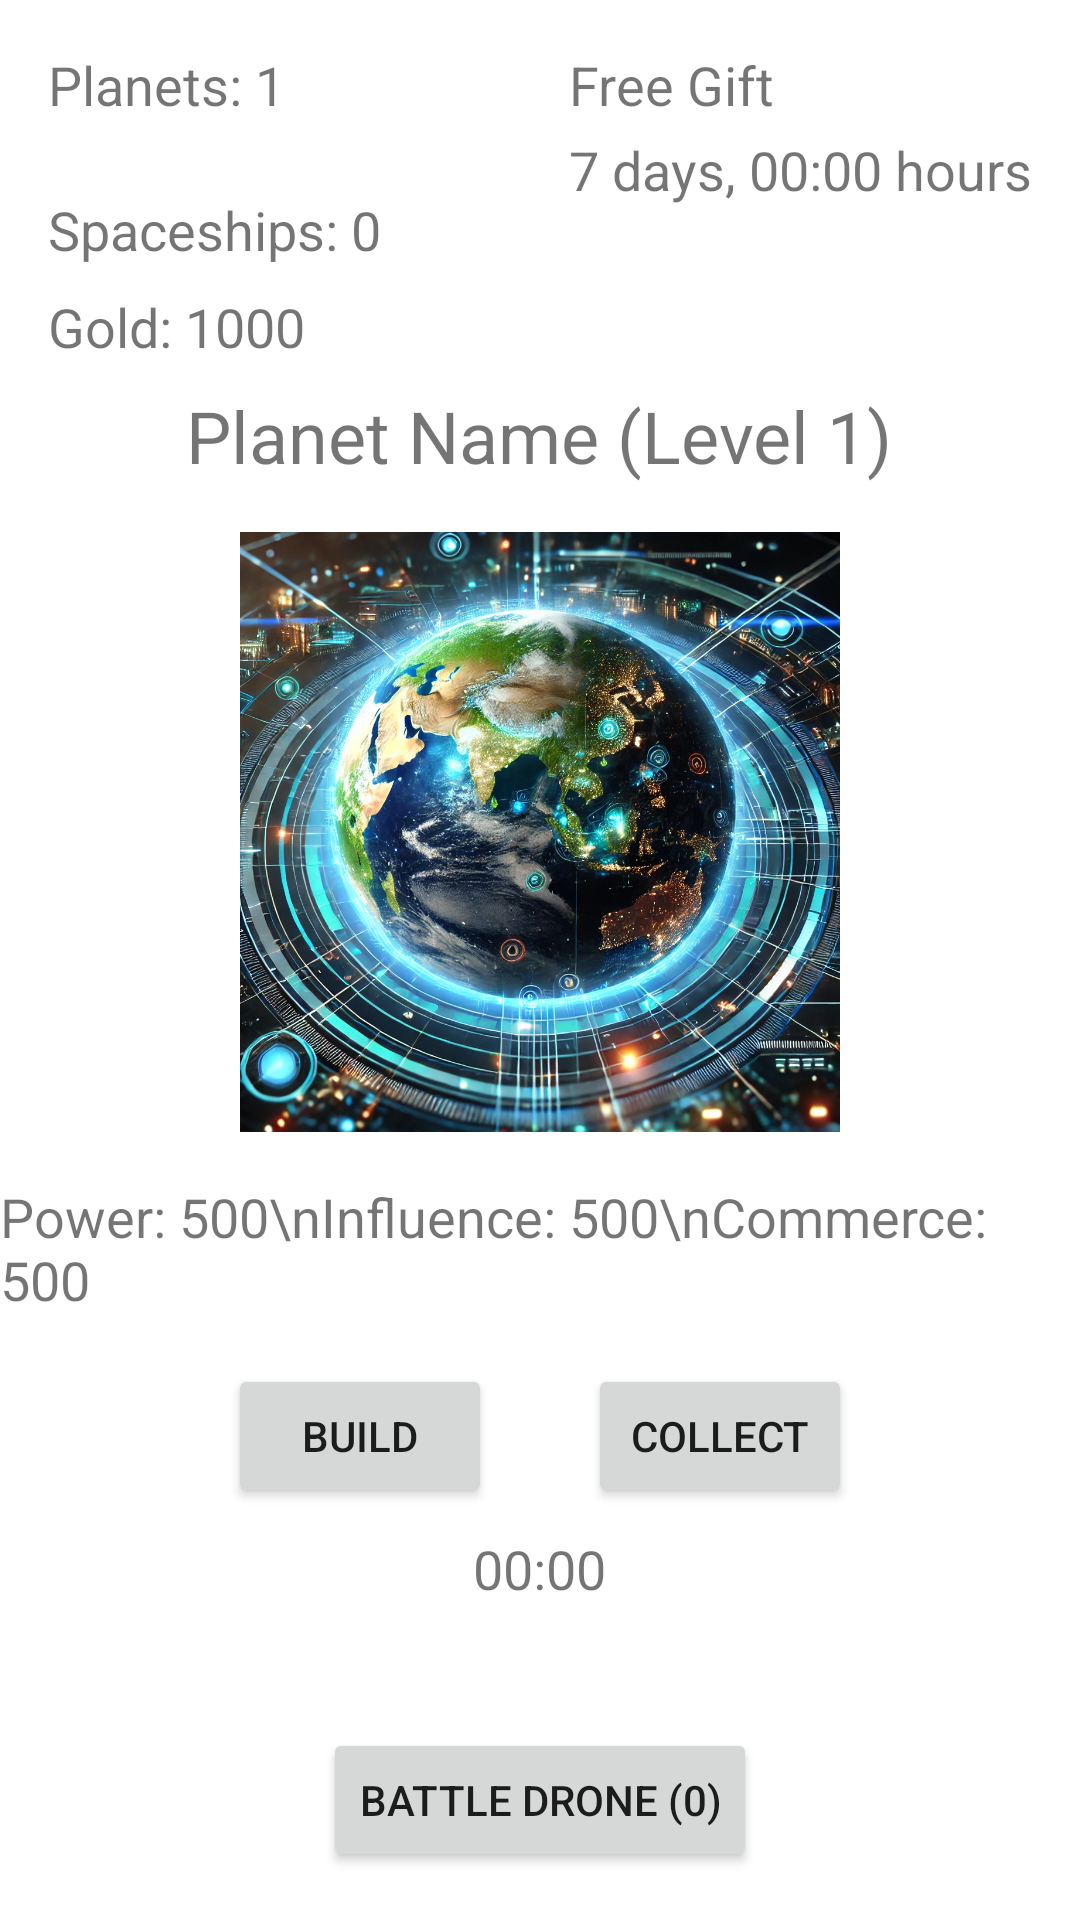

Write the Android layout XML for this screen, with the resource values it uses.
<!-- AndroidManifest.xml: application theme Theme.RiseOfPlanets -->
<!-- res/layout/activity_main.xml -->
<?xml version="1.0" encoding="utf-8"?>
<RelativeLayout xmlns:android="http://schemas.android.com/apk/res/android"
    xmlns:tools="http://schemas.android.com/tools"
    android:layout_width="match_parent"
    android:layout_height="match_parent"
    tools:context=".MainActivity">

    <TextView
        android:id="@+id/tvPlanetCount"
        android:layout_width="wrap_content"
        android:layout_height="wrap_content"
        android:text="Planets: 1"
        android:textSize="18sp"
        android:layout_alignParentTop="true"
        android:layout_alignParentStart="true"
        android:layout_margin="16dp" />

    <TextView
        android:id="@+id/tvSpaceshipCount"
        android:layout_width="wrap_content"
        android:layout_height="wrap_content"
        android:text="Spaceships: 0"
        android:textSize="18sp"
        android:layout_below="@id/tvPlanetCount"
        android:layout_marginStart="16dp"
        android:layout_marginTop="8dp" />

    <LinearLayout
        android:id="@+id/llFreeGift"
        android:layout_width="wrap_content"
        android:layout_height="wrap_content"
        android:orientation="vertical"
        android:layout_alignParentTop="true"
        android:layout_alignParentEnd="true"
        android:layout_margin="16dp"
        android:clickable="true"
        android:focusable="true">

        <TextView
            android:id="@+id/tvFreeGift"
            android:layout_width="wrap_content"
            android:layout_height="wrap_content"
            android:text="Free Gift"
            android:textSize="18sp" />

        <TextView
            android:id="@+id/tvTimer"
            android:layout_width="wrap_content"
            android:layout_height="wrap_content"
            android:text="7 days, 00:00 hours"
            android:textSize="18sp"
            android:layout_marginTop="4dp" />
    </LinearLayout>

    <TextView
        android:id="@+id/tvGoldAmount"
        android:layout_width="wrap_content"
        android:layout_height="wrap_content"
        android:text="Gold: 1000"
        android:textSize="18sp"
        android:layout_below="@id/tvSpaceshipCount"
        android:layout_marginStart="16dp"
        android:layout_marginTop="8dp" />

    <TextView
        android:id="@+id/tvPlanetName"
        android:layout_width="wrap_content"
        android:layout_height="wrap_content"
        android:text="Planet Name (Level 1)"
        android:textSize="24sp"
        android:layout_centerHorizontal="true"
        android:layout_below="@id/tvGoldAmount"
        android:layout_marginTop="8dp" />

    <ImageView
        android:id="@+id/ivHomePlanet"
        android:layout_width="200dp"
        android:layout_height="200dp"
        android:layout_centerHorizontal="true"
        android:layout_below="@id/tvPlanetName"
        android:layout_marginTop="16dp"
        android:src="@drawable/home_planet" />

    <TextView
        android:id="@+id/tvPlanetStats"
        android:layout_width="wrap_content"
        android:layout_height="wrap_content"
        android:text="Power: 500\nInfluence: 500\nCommerce: 500"
        android:textSize="18sp"
        android:layout_below="@id/ivHomePlanet"
        android:layout_centerHorizontal="true"
        android:layout_marginTop="16dp" />

    <LinearLayout
        android:layout_width="wrap_content"
        android:layout_height="wrap_content"
        android:orientation="vertical"
        android:layout_below="@id/tvPlanetStats"
        android:layout_centerHorizontal="true"
        android:layout_marginTop="16dp">

        <LinearLayout
            android:layout_width="wrap_content"
            android:layout_height="wrap_content"
            android:orientation="horizontal"
            android:layout_gravity="center">

            <Button
                android:id="@+id/btnBuild"
                android:layout_width="wrap_content"
                android:layout_height="wrap_content"
                android:text="Build"
                android:layout_marginEnd="16dp" />

            <Button
                android:id="@+id/btnCollect"
                android:layout_width="wrap_content"
                android:layout_height="wrap_content"
                android:text="Collect"
                android:layout_marginStart="16dp" />
        </LinearLayout>

        <TextView
            android:id="@+id/tvCollectionTimer"
            android:layout_width="wrap_content"
            android:layout_height="wrap_content"
            android:text="00:00"
            android:textSize="18sp"
            android:layout_gravity="center"
            android:layout_marginTop="8dp" />
    </LinearLayout>

    <Button
        android:id="@+id/btnBattleDrone"
        android:layout_width="wrap_content"
        android:layout_height="wrap_content"
        android:text="Battle Drone (0)"
        android:layout_alignParentBottom="true"
        android:layout_centerHorizontal="true"
        android:layout_marginBottom="16dp" />

</RelativeLayout>
<!-- resources referenced by this layout -->
<resources>
  <!-- drawable home_planet: png bitmap (drawable, 498324 bytes) -->
  <style name="Theme.RiseOfPlanets" parent="Theme.MaterialComponents.DayNight.DarkActionBar">
          
          <item name="colorPrimary">@color/purple_500</item>
          <item name="colorPrimaryVariant">@color/purple_700</item>
          <item name="colorOnPrimary">@color/white</item>
          
          <item name="colorSecondary">@color/teal_200</item>
          <item name="colorSecondaryVariant">@color/teal_700</item>
          <item name="colorOnSecondary">@color/black</item>
          
          <item name="android:statusBarColor">?attr/colorPrimaryVariant</item>
          
      </style>
  <!-- not gathered from this repository: default colours our renderer supplied (Android Studio template values) -->
  <color name="purple_500">#FF6200EE</color>
  <color name="purple_700">#FF3700B3</color>
  <color name="teal_200">#FF03DAC5</color>
  <color name="teal_700">#FF018786</color>
  <color name="black">#FF000000</color>
  <color name="white">#FFFFFFFF</color>
</resources>
